Run: headless pygame with SDL's dummy video driver; simulated clock (each Clock.tick advances the game by its frame time, no real sleeping); random seed 0; keys injected as events and as key.get_pressed() state; no mouse input; restart key C tapped at the start of phases 3 and 4.
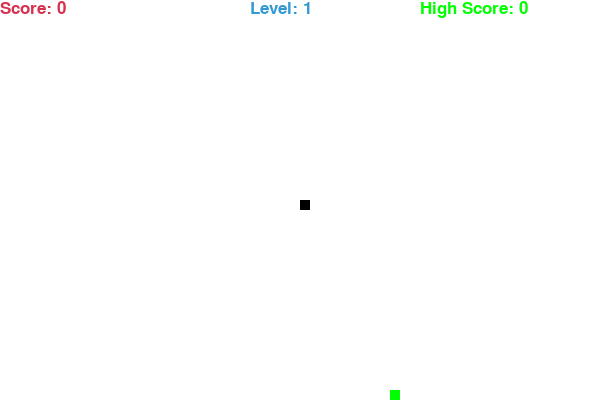
Frame 1 of 4 · flips 1–60 · no input
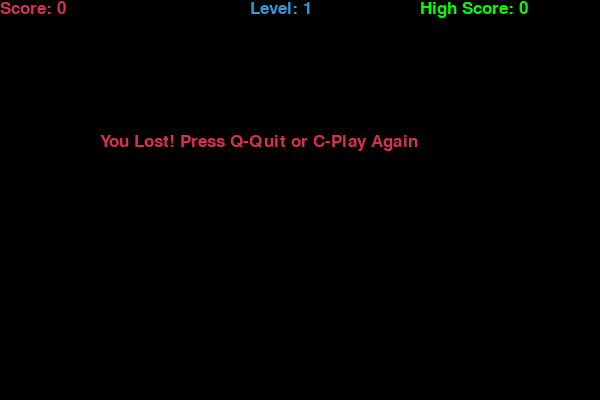
Frame 2 of 4 · flips 61–180 · tapped SPACE, RETURN · held RIGHT (→), D
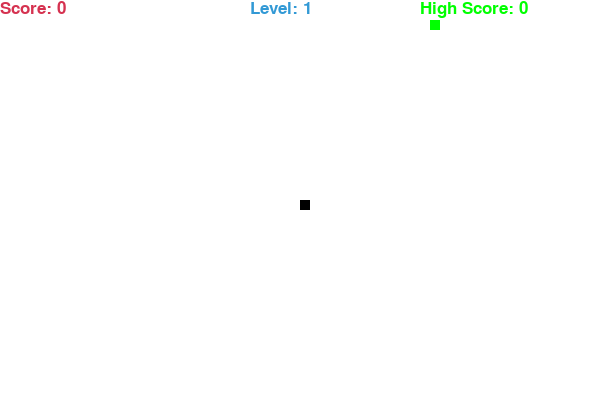
Frame 3 of 4 · flips 181–300 · tapped C · held DOWN (↓), S
Frame 4 of 4 · flips 301–420 · tapped C · held LEFT (←), A, UP (↑), W · screen same as frame 2, image omitted

The pygame program that drew these frames:

import pygame
import time
import random

pygame.init()

width, height = 600, 400
win = pygame.display.set_mode((width, height))
pygame.display.set_caption("Snake Game")


white = (255, 255, 255)
black = (0, 0, 0)
red = (213, 50, 80)
green = (0, 255, 0)
blue = (50, 153, 213)

clock = pygame.time.Clock()
snake_block = 10
initial_speed = 15
font = pygame.font.SysFont("bahnschrift", 25)

def message(msg, color):
    mesg = font.render(msg, True, color)
    win.blit(mesg, [width / 6, height / 3])

def show_score(score):
    value = font.render("Score: " + str(score), True, red)
    win.blit(value, [0, 0])

def show_high_score(high_score):
    value = font.render("High Score: " + str(high_score), True, green)
    win.blit(value, [width - 180, 0])

def show_level(score):
    level = (score // 10) + 1
    value = font.render("Level: " + str(level), True, blue)
    win.blit(value, [width // 2 - 50, 0])

def pause():
    paused = True
    while paused:
        win.fill(white)
        message("Game Paused. Press P to Resume.", blue)
        pygame.display.update()
        for event in pygame.event.get():
            if event.type == pygame.QUIT:
                pygame.quit()
                quit()
            if event.type == pygame.KEYDOWN:
                if event.key == pygame.K_p:
                    paused = False
        clock.tick(5)

def gameLoop(high_score):
    game_over = False
    game_close = False
    x1 = width / 2
    y1 = height / 2
    x1_change = 0
    y1_change = 0
    snake_List = []
    Length_of_snake = 1
    foodx = round(random.randrange(0, width - snake_block) / 10.0) * 10.0
    foody = round(random.randrange(0, height - snake_block) / 10.0) * 10.0

    while not game_over:
        while game_close:
            win.fill(black)
            message("You Lost! Press Q-Quit or C-Play Again", red)
            show_score(Length_of_snake - 1)
            show_high_score(high_score)
            show_level(Length_of_snake - 1)
            pygame.display.update()

            for event in pygame.event.get():
                if event.type == pygame.KEYDOWN:
                    if event.key == pygame.K_q:
                        game_over = True
                        game_close = False
                    if event.key == pygame.K_c:
                        return high_score  # End game and return score for next session

        for event in pygame.event.get():
            if event.type == pygame.QUIT:
                game_over = True
            if event.type == pygame.KEYDOWN:
                if event.key == pygame.K_LEFT:
                    x1_change = -snake_block
                    y1_change = 0
                elif event.key == pygame.K_RIGHT:
                    x1_change = snake_block
                    y1_change = 0
                elif event.key == pygame.K_UP:
                    y1_change = -snake_block
                    x1_change = 0
                elif event.key == pygame.K_DOWN:
                    y1_change = snake_block
                    x1_change = 0
                elif event.key == pygame.K_p:
                    pause()

        if x1 >= width or x1 < 0 or y1 >= height or y1 < 0:
            game_close = True

        x1 += x1_change
        y1 += y1_change
        win.fill(white)
        pygame.draw.rect(win, green, [foodx, foody, snake_block, snake_block])
        snake_Head = [x1, y1]
        snake_List.append(snake_Head)
        if len(snake_List) > Length_of_snake:
            del snake_List[0]

        for x in snake_List[:-1]:
            if x == snake_Head:
                game_close = True

        for block in snake_List:
            pygame.draw.rect(win, black, [block[0], block[1], snake_block, snake_block])

        current_score = Length_of_snake - 1
        if current_score > high_score:
            high_score = current_score

        show_score(current_score)
        show_high_score(high_score)
        show_level(current_score)
        pygame.display.update()

        if x1 == foodx and y1 == foody:
            foodx = round(random.randrange(0, width - snake_block) / 10.0) * 10.0
            foody = round(random.randrange(0, height - snake_block) / 10.0) * 10.0
            Length_of_snake += 1

        snake_speed = initial_speed + (Length_of_snake // 5)
        clock.tick(snake_speed)

    pygame.quit()
    quit()

high_score = 0
while True:
    high_score = gameLoop(high_score)
